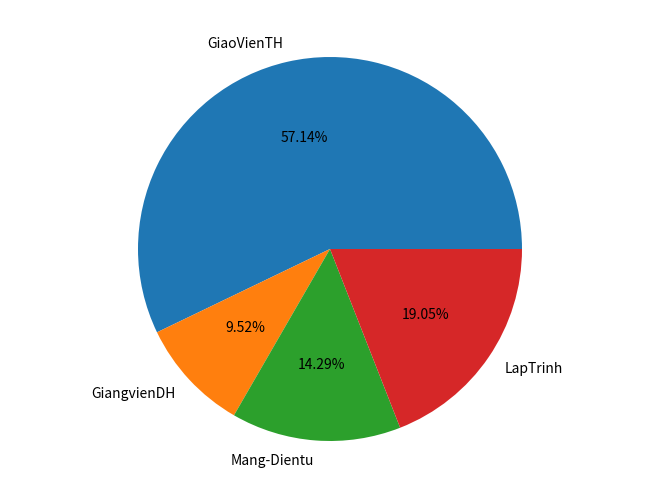

Python code for this plot:
from matplotlib import pyplot as plt
import numpy as np
fig=plt.figure()
ax=fig.add_axes([0,0,1,1])
ax.axis('equal')
langs=['GiaoVienTH', 'GiangvienDH', 'Mang-Dientu', 'LapTrinh']
students=[12,2,3,4]
ax.pie(students, labels=langs,autopct='%1.2f%%')
plt.show()